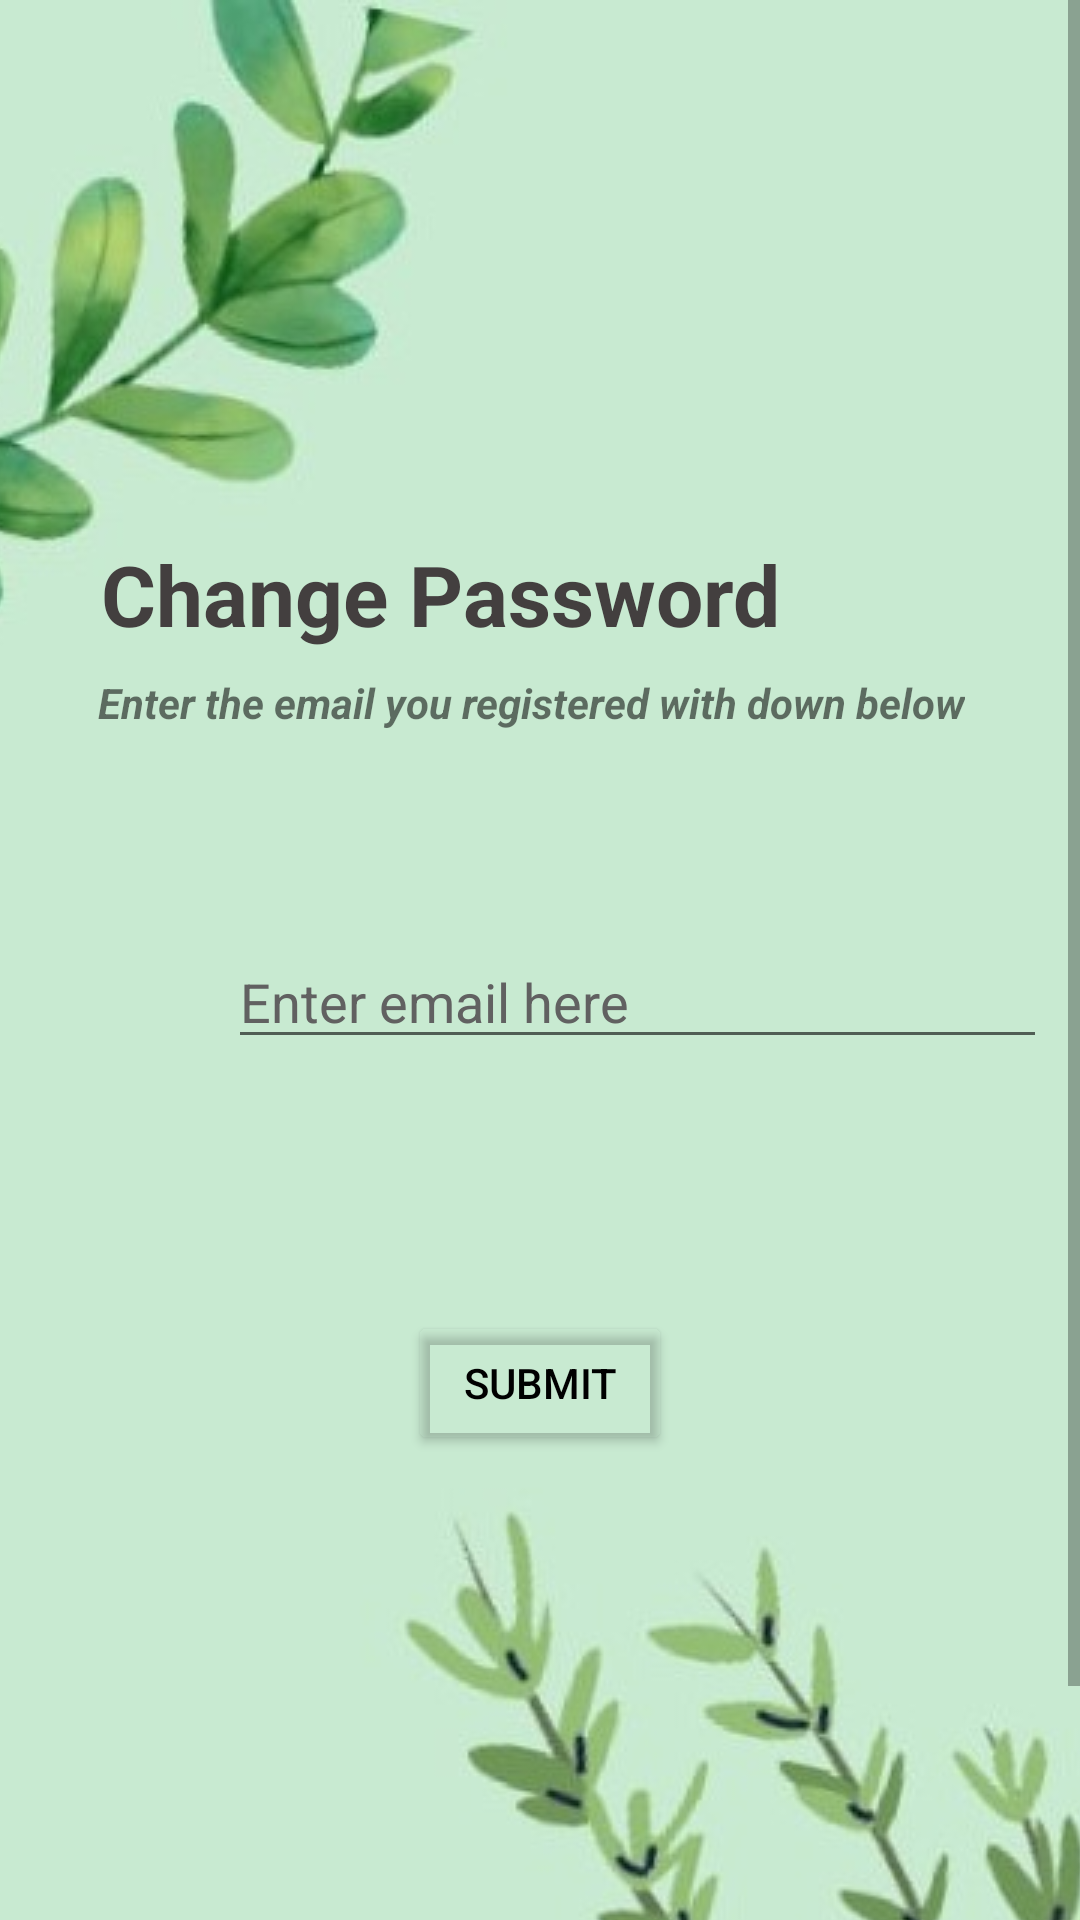

Produce the Android XML layout that renders to this screen, including the resource entries it uses.
<!-- AndroidManifest.xml: application theme Theme.Assignment1 -->
<!-- res/layout/activity_change_password.xml -->
<?xml version="1.0" encoding="utf-8"?>
<androidx.constraintlayout.widget.ConstraintLayout xmlns:android="http://schemas.android.com/apk/res/android"
    xmlns:app="http://schemas.android.com/apk/res-auto"
    xmlns:tools="http://schemas.android.com/tools"
    android:layout_width="match_parent"
    android:layout_height="match_parent"
    tools:context=".ChangePassword">

    <ScrollView
        android:layout_width="match_parent"
        android:layout_height="match_parent"
        app:layout_constraintBottom_toBottomOf="parent"
        app:layout_constraintEnd_toEndOf="parent"
        app:layout_constraintHorizontal_bias="0.0">

        <androidx.constraintlayout.widget.ConstraintLayout
            android:layout_width="match_parent"
            android:layout_height="wrap_content">

            <ImageView
                android:id="@+id/mainbackground"
                android:layout_width="0dp"
                android:layout_height="wrap_content"
                android:scaleType="centerCrop"
                app:layout_constraintBottom_toBottomOf="parent"
                app:layout_constraintEnd_toEndOf="parent"
                app:layout_constraintHorizontal_bias="0.0"
                app:layout_constraintStart_toStartOf="parent"
                app:layout_constraintTop_toTopOf="parent"
                app:layout_constraintVertical_bias="1.0"
                app:srcCompat="@drawable/leaf_bg" />

            <TextView
                android:id="@+id/textView"
                android:layout_width="wrap_content"
                android:layout_height="wrap_content"
                android:layout_marginTop="150dp"
                android:layout_marginBottom="8dp"
                android:text="Change Password"
                android:textColor="#433F3F"
                android:textSize="28sp"
                android:textStyle="bold"
                app:layout_constraintBottom_toTopOf="@+id/textView6"
                app:layout_constraintEnd_toEndOf="parent"
                app:layout_constraintHorizontal_bias="0.251"
                app:layout_constraintStart_toStartOf="parent"
                app:layout_constraintTop_toTopOf="parent"
                app:layout_constraintVertical_bias="1.0" />


            <TextView
                android:id="@+id/textView6"
                android:layout_width="wrap_content"
                android:layout_height="wrap_content"
                android:layout_marginStart="20dp"
                android:layout_marginBottom="68dp"
                android:text="Enter the email you registered with down below"
                android:textStyle="bold|italic"
                app:layout_constraintBottom_toTopOf="@+id/emailToChange"
                app:layout_constraintEnd_toEndOf="parent"
                app:layout_constraintHorizontal_bias="0.25"
                app:layout_constraintStart_toStartOf="parent" />

            <EditText
                android:id="@+id/emailToChange"
                android:layout_width="wrap_content"
                android:layout_height="wrap_content"
                android:layout_marginEnd="32dp"
                android:layout_marginBottom="84dp"
                android:autofillHints=""
                android:ems="13"
                android:hint="Enter email here"
                android:inputType="textEmailAddress"
                android:textColorHint="#616161"
                app:layout_constraintBottom_toTopOf="@+id/submitButton"
                app:layout_constraintEnd_toEndOf="parent"
                app:layout_constraintStart_toEndOf="@+id/imageView"
                tools:ignore="TouchTargetSizeCheck" />

            <Button
                android:id="@+id/submitButton"
                android:layout_width="wrap_content"
                android:layout_height="wrap_content"
                android:layout_marginBottom="244dp"
                android:backgroundTint="@android:color/transparent"
                android:text="Submit"
                android:textColor="@android:color/black"
                app:layout_constraintBottom_toBottomOf="parent"
                app:layout_constraintEnd_toEndOf="parent"
                app:layout_constraintStart_toStartOf="parent"
                app:rippleColor="@android:color/black"
                app:strokeColor="@android:color/black"
                app:strokeWidth="1dp" />

            <ImageView
                android:id="@+id/imageView"
                android:layout_width="42dp"
                android:layout_height="33dp"
                android:layout_marginStart="50dp"
                android:layout_marginTop="75dp"
                android:layout_marginEnd="5dp"
                android:layout_marginBottom="88dp"
                app:layout_constraintBottom_toTopOf="@+id/submitButton"
                app:layout_constraintEnd_toStartOf="@+id/emailToChange"
                app:layout_constraintHorizontal_bias="0.25"
                app:layout_constraintStart_toStartOf="parent"
                app:layout_constraintTop_toBottomOf="@+id/textView6"
                app:srcCompat="@drawable/email_icon" />
        </androidx.constraintlayout.widget.ConstraintLayout>
    </ScrollView>

</androidx.constraintlayout.widget.ConstraintLayout>
<!-- resources referenced by this layout -->
<resources>
  <!-- drawable leaf_bg: jpg bitmap (drawable, 42937 bytes) -->
  <style name="Theme.Assignment1" parent="Theme.MaterialComponents.DayNight.DarkActionBar">
          
          <item name="colorPrimary">@color/black</item>
          <item name="colorPrimaryVariant">@color/black</item>
          <item name="colorOnPrimary">@color/white</item>
          
          <item name="colorSecondary">@color/teal_200</item>
          <item name="colorSecondaryVariant">@color/teal_700</item>
          <item name="colorOnSecondary">@color/black</item>
          
          <item name="android:statusBarColor" tools:targetApi="l">@color/teal</item>
          
      </style>
  <color name="black">#FF000000</color>
  <color name="white">#FFFFFFFF</color>
  <color name="teal_200">#FF03DAC5</color>
  <color name="teal_700">#FF018786</color>
  <color name="teal">#008080</color>
</resources>
